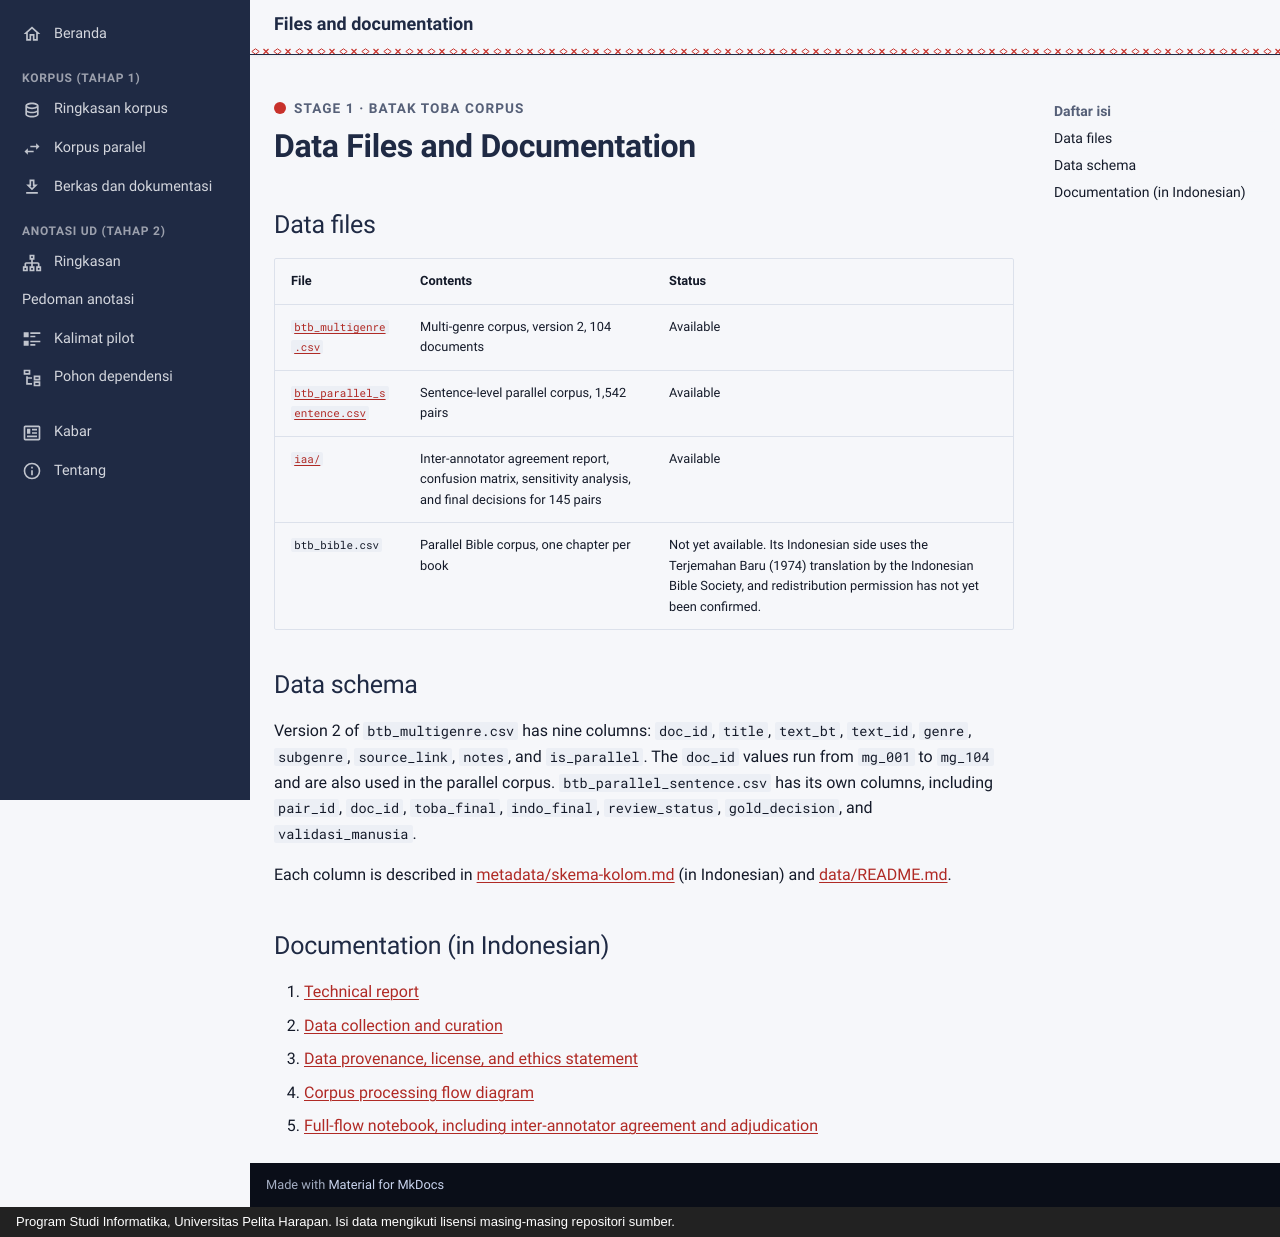

repository: FeliksMakarios/nlptoba.org · page: korpus/berkas.en/index.html · generator: mkdocs · copyright: Program Studi Informatika, Universitas Pelita Harapan. Isi data mengikuti lisensi masing-masing repositori sumber.

---
icon: material/download-outline
title: Files and documentation
description: "Data files of the Stage 1 Batak Toba corpus, column schema, and research documentation."
---

<p class="nt-kicker">Stage 1 · Batak Toba Corpus</p>

# Data Files and Documentation

## Data files

| File | Contents | Status |
|---|---|---|
| [`btb_multigenre.csv`](https://github.com/FeliksMakarios/batak-toba-korpus/blob/main/data/btb_multigenre.csv) | Multi-genre corpus, version 2, 104 documents | Available |
| [`btb_parallel_sentence.csv`](https://github.com/FeliksMakarios/batak-toba-korpus/blob/main/data/btb_parallel_sentence.csv) | Sentence-level parallel corpus, 1,542 pairs | Available |
| [`iaa/`](https://github.com/FeliksMakarios/batak-toba-korpus/tree/main/data/iaa) | Inter-annotator agreement report, confusion matrix, sensitivity analysis, and final decisions for 145 pairs | Available |
| `btb_bible.csv` | Parallel Bible corpus, one chapter per book | Not yet available. Its Indonesian side uses the Terjemahan Baru (1974) translation by the Indonesian Bible Society, and redistribution permission has not yet been confirmed. |

## Data schema

Version 2 of `btb_multigenre.csv` has nine columns: `doc_id`, `title`, `text_bt`, `text_id`, `genre`, `subgenre`, `source_link`, `notes`, and `is_parallel`. The `doc_id` values run from `mg_001` to `mg_104` and are also used in the parallel corpus. `btb_parallel_sentence.csv` has its own columns, including `pair_id`, `doc_id`, `toba_final`, `indo_final`, `review_status`, `gold_decision`, and `validasi_manusia`.

Each column is described in [metadata/skema-kolom.md](https://github.com/FeliksMakarios/batak-toba-korpus/blob/main/metadata/skema-kolom.md) (in Indonesian) and [data/README.md](https://github.com/FeliksMakarios/batak-toba-korpus/blob/main/data/README.md).

## Documentation (in Indonesian)

1. [Technical report](https://github.com/FeliksMakarios/batak-toba-korpus/blob/main/docs/laporan-teknis.md)
2. [Data collection and curation](https://github.com/FeliksMakarios/batak-toba-korpus/blob/main/docs/pengumpulan-data.md)
3. [Data provenance, license, and ethics statement](https://github.com/FeliksMakarios/batak-toba-korpus/blob/main/docs/pernyataan-data.md)
4. [Corpus processing flow diagram](https://github.com/FeliksMakarios/batak-toba-korpus/blob/main/docs/peta-alur-korpus.svg)
5. [Full-flow notebook, including inter-annotator agreement and adjudication](https://github.com/FeliksMakarios/batak-toba-korpus/blob/main/notebooks/alur_lengkap_korpus_batak_toba.ipynb)
